Dataset: augmented (GitHub, AtulV2/Industrial_Surface_Defect_Classification). Classes: crazing, inclusion, pitted surface, rolled-in scale, scratches.

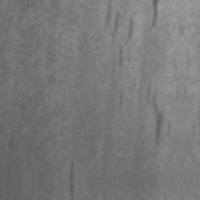
Label: inclusion

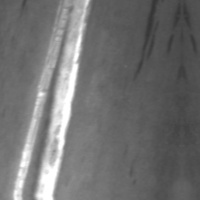
Label: scratches

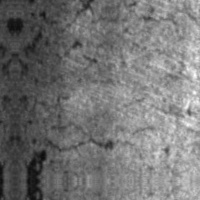
Label: crazing

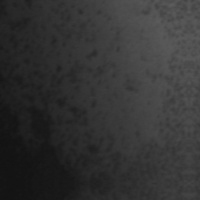
Label: pitted surface

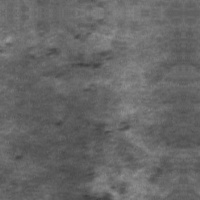
Label: rolled-in scale

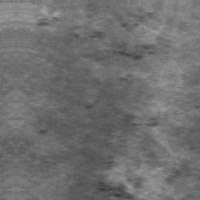
Label: rolled-in scale
